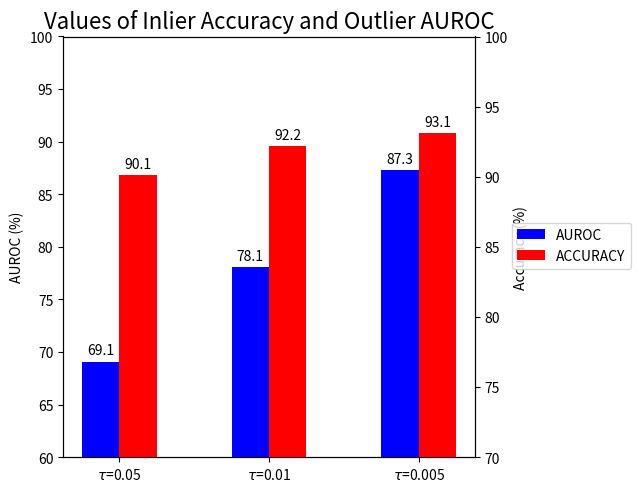

Write the Python code that produced this figure.
import matplotlib.pyplot as plt
import numpy as np

values = {"ACCURACY": np.array([90.1, 92.2, 93.1]),
          "AUROC": np.array([69.1, 78.1, 87.3])} 
settings = (r"$\tau$=0.05", r"$\tau$=0.01", r"$\tau$=0.005")

x = np.arange(len(settings))  # the label locations
width = 0.25  
fig, ax1 = plt.subplots()
bottom = np.zeros(3)

metric, v = values.popitem()
p1 = ax1.bar(x, v, width, label=metric, color="blue")
bottom += v
ax1.bar_label(p1, padding=3)
ax1.set_ylabel('AUROC (%)')
ax1.set_ylim(60, 100)

ax2 = ax1.twinx()
metric, v = values.popitem()
p2 = ax2.bar(x+width, v, width, label=metric, color="red")
ax2.bar_label(p2, padding=3)
ax2.set_ylabel('Accuracy (%)')
ax2.set_ylim(70, 100)


#fig.legend(bbox_to_anchor=(1.2, 1))
fig.legend(loc=7)
fig.tight_layout()
fig.subplots_adjust(right=0.75)

ax1.set_title('Values of Inlier Accuracy and Outlier AUROC', fontsize=16)
ax1.set_xticks(x+width/2, settings)
plt.savefig("./test.pdf")
plt.show()
